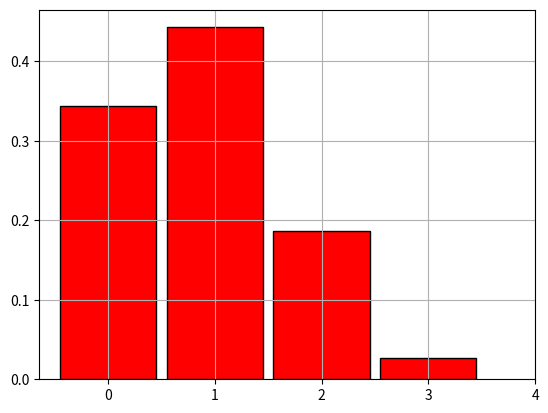

Write Python code to recreate this figure.
import random
from random import randrange

from math import dist
from math import comb

import numpy
import numpy as np
#from numpy import random, unique, square, power, linalg, argmax, array, mean, arange

from matplotlib.pyplot import axis, plot, figure, show, legend, scatter, xlabel, ylabel, title, colorbar
from matplotlib.pyplot import bar, grid, xticks, hist
import matplotlib.pyplot as plt


vektor=[0,0,1,1,2,2,3,3,3,4]
num_simulations=20000
countA=0
countP=0
countZ=0
Z=[]

for _ in range(num_simulations):
    urn = np.array([0] * 2 + [1] * 2 + [2] * 2 + [3] * 3 + [4] * 1)
    #print(urn)
    numbers = np.random.choice(urn, size=3, replace=True)
    #numbers=random.sample([0,1,2,3,4], counts=[2,2,2,3,1], k=3)
    cnt=0
    if numbers[0]==0 and numbers[2]==3:
        countA+=1

    if numbers[0]*numbers[1]*numbers[2]==1:
        countP+=1

    if numbers[0]==numbers[1] and numbers[2]!=3:
        if numbers[0]==3:
            countZ+=1

    if numbers[1]==numbers[2] and numbers[0]!=3:
        if numbers[1]==3:
            countZ+=1

    if numbers[0]==numbers[2] and numbers[1]!=3:
        if numbers[0]==3:
            countZ+=1

    for number in numbers:
        if number==3:
            cnt+=1
    Z.append(cnt)

#a
print("P(W1=0)mit(W3=3) = ",countA/num_simulations)
print("P(W1*W2*W3=1) = ",countP/num_simulations)
print("P(Z=2) = ",countZ/num_simulations)
print("\n")


z, count = numpy.unique(Z, return_counts=True)
bar(z, count / num_simulations, width=0.9, color="red", edgecolor="black", label="relative Haufigkeiten")
xticks(range(0, 5))
grid()
show()

#b
#w1*w2*w3=2 ---> 1 1 2   1 2 1  2 1 1
p1=2/10*2/10*2/10 + 2/10*2/10*2/10 + 2/10*2/10*2/10
print("P(W1*W2*W3=2) = ",p1)

#P(Z=2)
p2=3/10*3/10*7/10 + 3/10*7/10*3/10 + 7/10*3/10*3/10
print("P(Z=2) = ",p2)



